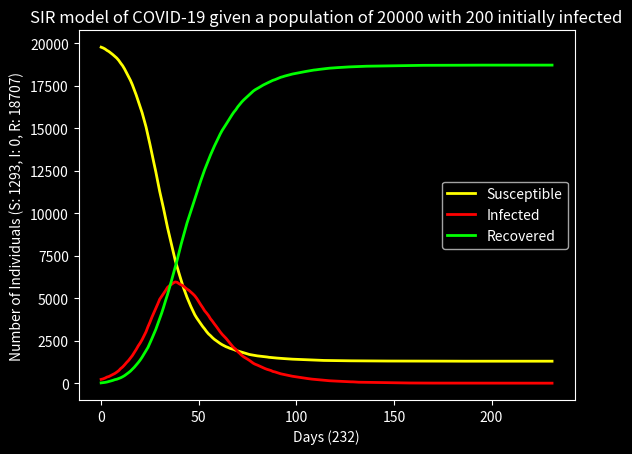

Source code (Python):
import random as rd
import matplotlib.pyplot as plt
import pandas as pd

PUBLIC_CONTACT_RATE = 0.4
SI_RATE = 0.5
IR_RATE = 0.071
POPULATION = 20000
INITIAL_INFECTED = 200

class Individual:
    def __init__(self, simulation, initial_state=0):
        self.state = initial_state
        self.simulation = simulation
    
    def update(self):
        if self.state == 0:
            if rd.random() < PUBLIC_CONTACT_RATE * SI_RATE * self.simulation.I / POPULATION:
                self.state += 1
        elif self.state == 1:
            if rd.random() < IR_RATE:
                self.state += 1

class Simulation:
    def __init__(self, individuals: int):
        self.S = POPULATION - INITIAL_INFECTED
        self.I = INITIAL_INFECTED
        self.R = 0
        self.population = []
        for _ in range(self.I):
            self.population.append(Individual(self, 1))
        for _ in range(individuals - self.I):
            self.population.append(Individual(self))
    
    def update(self):
        new_S = 0
        new_I = 0
        new_R = 0
        for individual in self.population:
            individual.update()
            if individual.state == 0:
                new_S += 1
            if individual.state == 1:
                new_I += 1
            if individual.state == 2:
                new_R += 1
        self.S = new_S
        self.I = new_I
        self.R = new_R

simulation = Simulation(POPULATION)
data = {"day": [], "S": [], "I": [], "R": []}

tick = 0
print("...")
while simulation.I > 0:
    simulation.update()
    data["day"].append(tick)
    data["S"].append(simulation.S)
    data["I"].append(simulation.I)
    data["R"].append(simulation.R)
    tick += 1

plt.style.use("dark_background")
plt.plot(data["day"], data["S"], color=(1, 1, 0), label="Susceptible", lw=2)
plt.plot(data["day"], data["I"], color=(1, 0, 0), label="Infected", lw=2)
plt.plot(data["day"], data["R"], color=(0, 1, 0), label="Recovered", lw=2)
plt.legend()
plt.title(f"SIR model of COVID-19 given a population of {POPULATION} with {INITIAL_INFECTED} initially infected")
plt.xlabel(f"Days ({tick})")
plt.ylabel(f"Number of Individuals (S: {simulation.S}, I: {simulation.I}, R: {simulation.R})")

df = pd.DataFrame(data)
print(df.tail(100))

plt.show(block=True)
